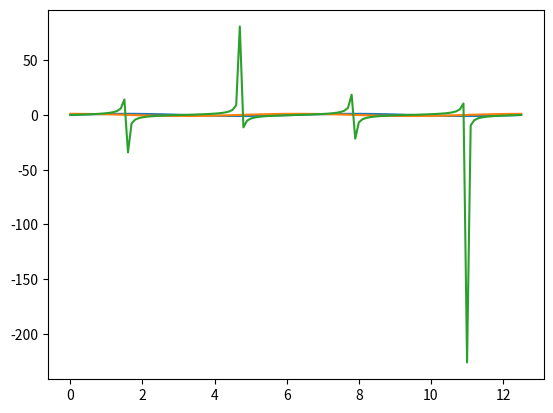

Write the Python code that produced this figure.
import matplotlib.pyplot as plt
import math as m
import numpy as np
x=np.arange(0,4*np.pi,0.1)
y=np.sin(x)
z=np.cos(x)
m=np.tan(x)
def a(b):
    global x
    plt.plot(x,b)
    plt.show()
a(y)
a(z)
a(m)
